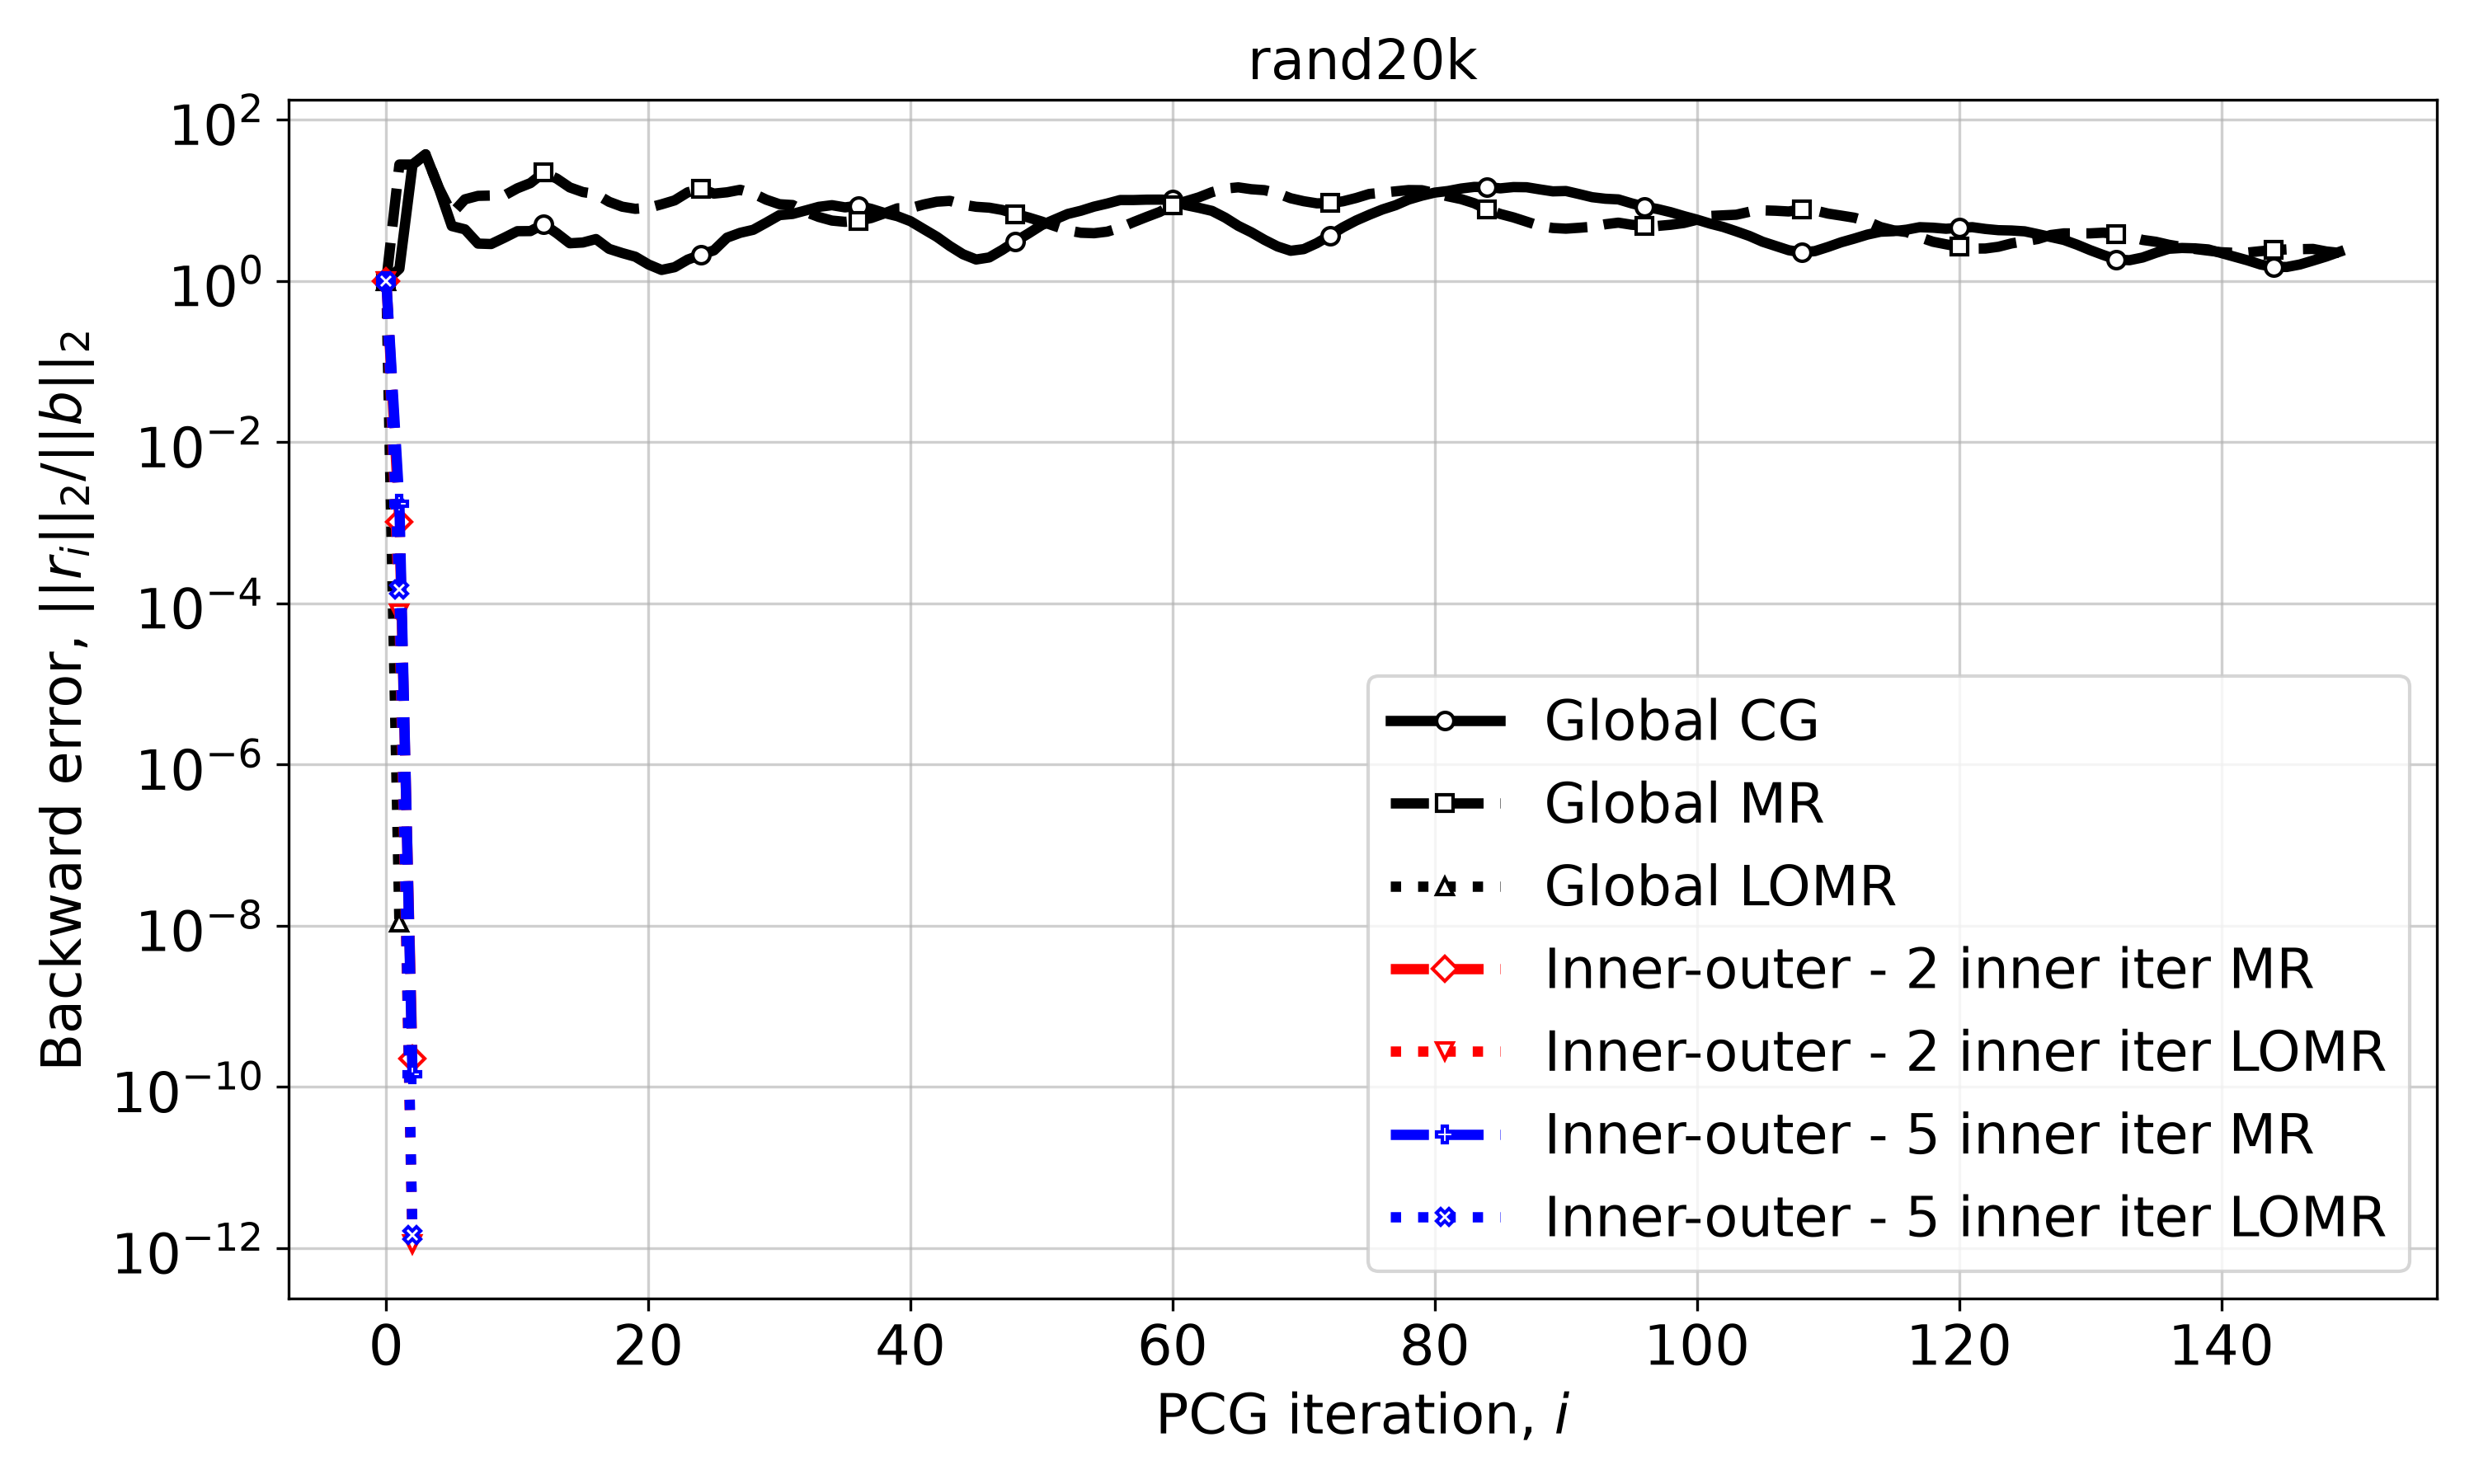

Data behind this chart, as committed beside it:
Iteration, Global CG, Global MR, Global LOMR, Inner-outer - 2 inner iter MR, Inner-outer - 2 inner iter LOMR, Inner-outer - 5 inner iter MR, Inner-outer - 5 inner iter LOMR
0, 1.0, 1.0, 1.0, 1.0, 1.0, 1.0, 1.0
1, 1.411, 27.7, 1.0844243461963737e-08, 0.001018, 7.520208908255884e-05, 0.001733, 0.0001476
2, 27.39, 27.67, , 2.2197209768535923e-10, 1.1119771759173696e-12, 1.421457505671535e-10, 1.4613812383543339e-12
3, 36.89, 37.12, , , , , 
4, 14.23, 14.29, , , , , 
5, 4.777, 6.791, , , , , 
6, 4.347, 10.24, , , , , 
7, 2.893, 11.31, , , , , 
8, 2.858, 11.41, , , , , 
9, 3.418, 11.43, , , , , 
10, 4.125, 14.03, , , , , 
11, 4.137, 16.3, , , , , 
12, 5.041, 21.98, , , , , 
13, 3.901, 18.55, , , , , 
14, 2.92, 14.4, , , , , 
15, 2.985, 12.61, , , , , 
16, 3.294, 11.89, , , , , 
17, 2.489, 9.544, , , , , 
18, 2.209, 8.304, , , , , 
19, 1.989, 7.81, , , , , 
20, 1.595, 8.044, , , , , 
21, 1.363, 8.888, , , , , 
22, 1.475, 9.945, , , , , 
23, 1.832, 12.52, , , , , 
24, 2.1, 13.79, , , , , 
25, 2.389, 12.07, , , , , 
26, 3.429, 12.53, , , , , 
27, 3.935, 13.46, , , , , 
28, 4.292, 12.11, , , , , 
29, 5.275, 10.13, , , , , 
30, 6.527, 8.909, , , , , 
31, 6.75, 8.7, , , , , 
32, 7.46, 7.144, , , , , 
33, 8.267, 6.191, , , , , 
34, 8.666, 5.582, , , , , 
35, 8.143, 5.389, , , , , 
36, 8.526, 5.548, , , , , 
37, 7.8, 6.008, , , , , 
38, 6.939, 6.861, , , , , 
39, 6.328, 7.923, , , , , 
40, 5.477, 7.974, , , , , 
41, 4.381, 8.839, , , , , 
42, 3.515, 9.568, , , , , 
43, 2.695, 9.81, , , , , 
44, 2.134, 8.794, , , , , 
45, 1.837, 8.277, , , , , 
46, 1.948, 8.075, , , , , 
47, 2.418, 7.562, , , , , 
48, 3.084, 6.745, , , , , 
49, 3.866, 6.096, , , , , 
50, 4.9, 5.435, , , , , 
51, 5.748, 4.774, , , , , 
52, 6.751, 4.222, , , , , 
53, 7.399, 3.942, , , , , 
54, 8.321, 3.891, , , , , 
55, 9.088, 4.07, , , , , 
56, 10.04, 4.561, , , , , 
57, 10.04, 5.341, , , , , 
58, 10.15, 6.194, , , , , 
59, 10.16, 7.139, , , , , 
... 90 more rows
